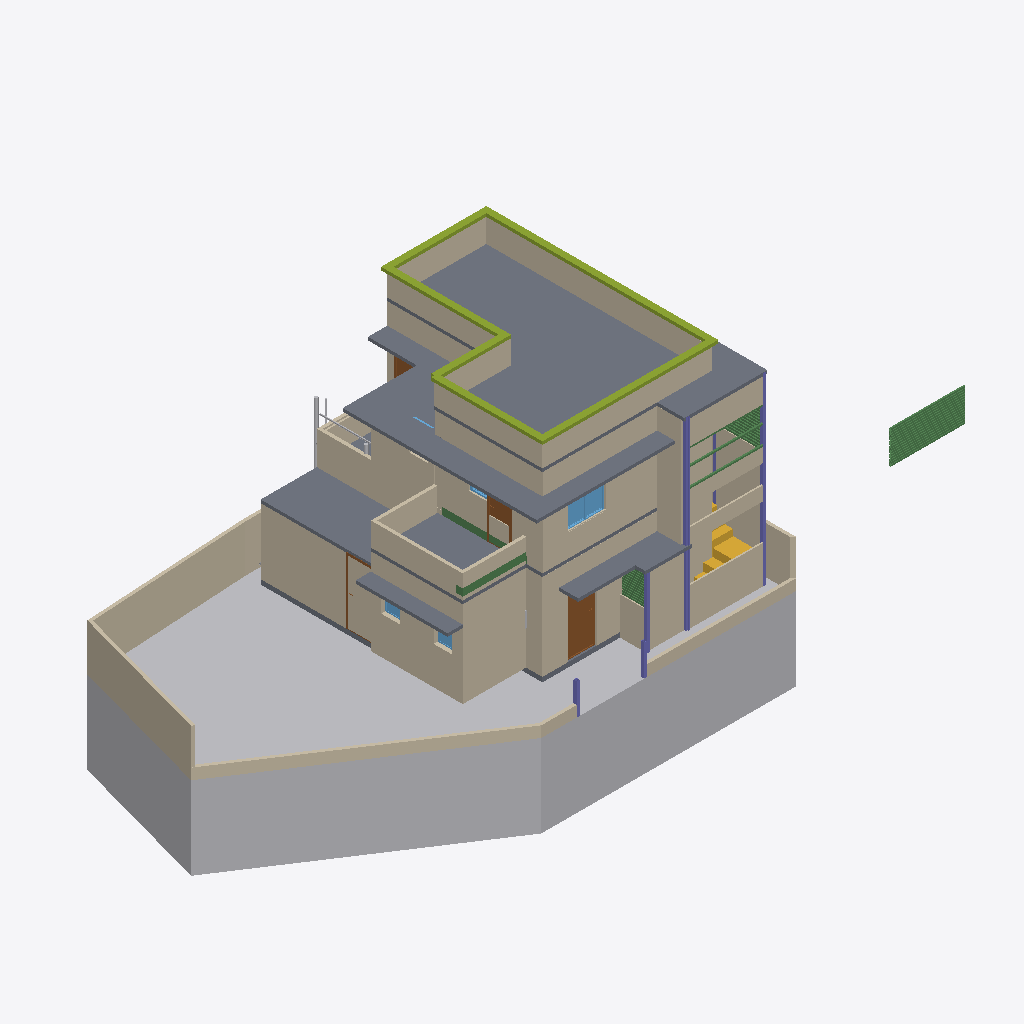
Isometric view of an IFC building model (IFC-SPF (STEP), schema IFC4X3, length unit metre), seen from the south-west, elements coloured by IFC class: 46 walls (beige), 42 beams (green), 11 slabs (grey), 7 columns (violet), 6 other elements (light grey), 6 members (olive), 5 windows (light blue), 4 doors (brown), 2 stairs (yellow).
Extent 20.9 m × 9.3 m × 9.4 m (x, y, z). Storeys (3): GF at 0.00 m; FF at 0.00 m; 00 at 0.00 m. Elements (268): 104 IfcWall, 69 IfcBeam, 20 IfcWindow, 13 IfcPipeSegment, 13 IfcSlab, 11 IfcDoor, 11 IfcFurniture, 9 IfcColumn, 6 IfcMember, 4 IfcSanitaryTerminal, 3 IfcPipeFitting, 3 IfcStair.

HEADER;
FILE_DESCRIPTION(('ViewDefinition[DesignTransferView]'),'2;1');
FILE_NAME('Balan.ifc','2026-06-23T16:27:44+05:30',(''),(''),'IfcOpenShell 0.8.5','Bonsai 0.8.5','Nobody');
FILE_SCHEMA(('IFC4X3'));
ENDSEC;
DATA;
#1=IFCPROJECT('0fKeD_Ru58bOtK7U1uNlS3',$,'My Project',$,$,$,$,(#14,#26),#9);
#31=IFCSITE('01QslrvB9BRPsk6n6XR8aP',$,'My Site',$,$,#54,$,$,$,(9,9,59,0),(77,57,33,0),$,$,$);
#37=IFCBUILDING('1S6yHdu4b22vEqr_tDP6od',$,'My Building',$,$,#60,$,$,$,$,$,$);
#43=IFCBUILDINGSTOREY('046zvutq9CS8v$62$ctl50',$,'GF',$,$,#51451,$,$,$,$);
#4555=IFCBUILDINGSTOREY('3vMk7vERDCuQmsrnUb_7x1',$,'FF',$,$,#51201,$,$,$,$);
#5950=IFCBUILDINGSTOREY('0SAVTQ2zbEQvknbmS8cMhH',$,'00',$,$,#5965,$,$,$,$);
#82131=IFCGEOGRAPHICELEMENT('2f6bijKsn4n9I0WOxtNahG',$,'Site terrain',$,$,#82207,#82132,$,.TERRAIN.);
#34477=IFCSLAB('1LQ9kBJYT0cO3tU4$65NYb',$,'Slab',$,$,#63005,#34492,$,$);
#5871=IFCSLAB('1rgnUs3B10dg6Jwpu$0F$c',$,'Slab',$,$,#62902,#5887,$,$);
#4518=IFCWALL('3Kc$ov29nBtexQrqfxnvvH',$,'Wall',$,$,#75232,#4529,$,$);
#14627=IFCWALL('0dVjNGKPfCOB3RRGtd8TK$',$,'Wall',$,$,#14871,#14633,$,$);
#58125=IFCWALL('1hLmNXYf18Le$D$rEHIGU7',$,'Wall',$,$,#58526,#58138,$,$);
#46260=IFCWALL('3CinFK5X1EMfDDC6THVFIz',$,'Wall',$,$,#64902,#46281,$,$);
#14501=IFCWALL('0mh4TyGqX8DB_vbBnCMhVz',$,'Wall',$,$,#14903,#14508,$,$);
#46519=IFCWALL('1jKyaR$7TDBBFdHD$7guJ5',$,'Wall',$,$,#74601,#46541,$,$);
#34433=IFCSLAB('0NQ0qcsSX2hw5TeLtEd7iY',$,'Slab',$,$,#51506,#34444,$,$);
#33314=IFCWALL('1aLuOjMLX2JQIQitayQ3oh',$,'Wall',$,$,#51566,#33345,$,$);
#5408=IFCWALL('0eT78AP0PDcA89lMGqApKk',$,'Wall',$,$,#75207,#5419,$,$);
#24908=IFCWALL('24MjNTV0H6J9F9hkFOXqWn',$,'Wall',$,$,#64574,#24919,$,$);
#14527=IFCWALL('1nZmwhcBr4Tf1sS_4RvmGI',$,'Wall',$,$,#14748,#14533,$,$);
#24938=IFCWALL('00Nrmss0n4DABX1CjebWqV',$,'Wall',$,$,#64579,#24949,$,$);
#11031=IFCSLAB('2pWM7wRHr4pgwiEH9VK23v',$,'Slab',$,$,#70876,#11042,$,$);
#62511=IFCWALL('1dm$C3qwLAePBq4de15CuH',$,'Wall',$,$,#74416,#62523,$,$);
#46452=IFCSLAB('1mk7E9NuzFZf0GR14w3xW6',$,'Slab',$,$,#63020,#46469,$,$);
#19958=IFCWALL('0eI6rUCYH4_wXGVWA_13v5',$,'Wall',$,$,#62595,#19969,$,$);
#4973=IFCWALL('2yk2Uj6vD6agwiJH5zQ5vn',$,'Wall',$,$,#51396,#4984,$,$);
#52001=IFCWALL('3OPTjEYi570QSSaf$tlHOT',$,'Wall',$,$,#70981,#52021,$,$);
#62385=IFCWALL('2WFz5Gqj525fHcozzqloEa',$,'Wall',$,$,#75590,#62396,$,$);
#70424=IFCWALL('0FrtQu20rEB9L6LQ5Nk_D1',$,'Wall',$,$,#70627,#70436,$,$);
#24878=IFCWALL('21wARJFL5CUwphFYQtWTOt',$,'Wall',$,$,#64584,#24889,$,$);
#74763=IFCMEMBER('1qkqAUUi5CLuybZl9efE_3',$,'Member',$,$,#75272,#74774,$,$);
#16105=IFCWALL('2o$oxeLDj7qQ63bdcwjvwF',$,'Wall',$,$,#62048,#16116,$,$);
#33745=IFCSLAB('3xgDk9LzH8Bxlv9ntsgHab',$,'Slab',$,$,#51501,#33760,$,$);
#34088=IFCWALL('3T8yEZspv5UQF7OICzTwwh',$,'Wall',$,$,#64155,#34099,$,$);
#24986=IFCWALL('315WwhOIL0OAhIduoTelcq',$,'Wall',$,$,#64173,#24997,$,$);
#75513=IFCWALL('1UJ_uxtCT16RDsfjqidCu0',$,'Wall',$,$,#75546,#75528,$,$);
#53773=IFCSLAB('0HMu$yLJ171wVNJFKjKXRz',$,'Slab',$,$,#71106,#53788,$,$);
#74741=IFCMEMBER('24VC8DKVD7Zh6Feyw8owxk',$,'Member',$,$,#75267,#74752,$,$);
#63882=IFCWALL('1iKzWQRif7evDRqjTmk6es',$,'Wall',$,$,#64076,#63902,$,$);
#14577=IFCWALL('09J4fKC0n35RvRODIBhAkN',$,'Wall',$,$,#61977,#14583,$,$);
#52150=IFCWALL('35MKXJTGH8_vi23G8spv3g',$,'Wall',$,$,#63411,#52170,$,$);
#34145=IFCWALL('3qkhGBhTP1hOAovlKXpp4Y',$,'Wall',$,$,#64210,#34156,$,$);
#35754=IFCDOOR('3GU1_y8d5Ex8LR4Uchm9v_',$,'Door',$,$,#70861,#44036,$,2.09999990463257,1.0,$,$,$);
#33861=IFCWALL('0WJzI9nwnDWvlJBHTpGAX3',$,'Wall',$,$,#68210,#33872,$,$);
#52061=IFCWALL('39WGH7AKfAuu8u0M8AjggS',$,'Wall',$,$,#63718,#52081,$,$);
#77755=IFCWALL('0BrA_gLAjFsft6XVvOrTVU',$,'Wall',$,$,#77788,#77770,$,$);
#74807=IFCMEMBER('1Bfr$e0ZPFjwKUD41H0Exm',$,'Member',$,$,#75282,#74818,$,$);
#77720=IFCWALL('1LOLk8N15Bbfw3U9besRLx',$,'Wall',$,$,#82802,#77736,$,$);
#74718=IFCMEMBER('1UH4bX5fH5zxtXr1AUPSvh',$,'Member',$,$,#75262,#74730,$,$);
#2513=IFCSLAB('3jLJIMt6vBfQ5fDJqUQ_KC',$,'Slab',$,$,#51491,#2528,$,$);
#59541=IFCWALL('0p62o$58577gJrVjDnbdnt',$,'Wall',$,$,#59607,#59557,$,$);
#74785=IFCMEMBER('2XEH1slur4wfxmfLGaJksf',$,'Member',$,$,#75277,#74796,$,$);
#70069=IFCWALL('2u8OY4n2XBJ9xFOLeW_Wi9',$,'Wall',$,$,#70397,#70080,$,$);
#62478=IFCCOLUMN('1sbQS0m_b8YQBP2xbZvTqG',$,'Column',$,$,#68686,#62490,$,$);
#14602=IFCWALL('2dNNoHpz58_vXC9nOUrGOl',$,'Wall',$,$,#14839,#14608,$,$);
#68575=IFCCOLUMN('0riCLNNoTEledDdpdSx5mm',$,'Column',$,$,#69135,#68586,$,$);
#16232=IFCWINDOW('2VkCdZWaLFKv3cwo8bjMYN',$,'Window',$,$,#75345,#70727,$,$,$,$,$,$);
#58224=IFCWALL('2pUpItI0v0UwCI_xhkG4PE',$,'Wall',$,$,#58225,#58236,$,$);
#70224=IFCWALL('2dANbfn2DDKfKVrqGioBl7',$,'Wall',$,$,#70291,#70240,$,$);
#3876=IFCSTAIR('2QSxF2SA575xKkymIlX_wM',$,'Stair',$,$,#75292,#3885,$,$);
#74829=IFCMEMBER('2bFcvAymb4IwYx7d9j6yFQ',$,'Member',$,$,#75287,#74840,$,$);
#61895=IFCSLAB('3ar19OKcrAmP7GdVLdDVwa',$,'Slab',$,$,#62309,#61908,$,$);
#60219=IFCWALL('27nbDrLUn78OpmXLXEweeJ',$,'Wall',$,$,#63035,#60243,$,$);
#63071=IFCBEAM('2OR7d8VBXCOxDJ4y8HBfJc',$,'Beam',$,$,#71101,#63082,$,$);
#14552=IFCWALL('3O_7A5CVf9OBV_rxyyaJ$A',$,'Wall',$,$,#62027,#14558,$,$);
#72388=IFCWALL('2Pl4Ov5XTAXBVE3lkQj45o',$,'Wall',$,$,#72676,#72434,$,$);
#49146=IFCDOOR('1_wzjNV2n9P9EL3aCp9hJ6',$,'Door',$,$,#75257,#65754,$,1.99981999397278,0.75,$,.SINGLE_SWING_RIGHT.,$);
#4092=IFCSLAB('2fFiN3tAjCBf1D4XaowWv2',$,'Slab',$,$,#62995,#4103,$,$);
#75401=IFCWALL('1L4$SHpV57K8kbCEptPL$B',$,'Wall',$,$,#75491,#75436,$,$);
#68426=IFCCOLUMN('22lSB$xbH1jQ$SQD6QLF4H',$,'Column',$,$,#70851,#68437,$,$);
#32614=IFCWALL('2icSm3h_TCmBIX_x$UVI7H',$,'Wall',$,$,#51666,#32625,$,$);
#82601=IFCCOLUMN('3qRq9Ao6XF79XgyJX$evB_',$,'Column',$,$,#82739,#82612,$,$);
#52270=IFCBEAM('2J0g2m0Zb4FOofASbS9IPr',$,'Beam',$,$,#71096,#52281,$,$);
#60133=IFCWALL('2gDJgcYLf5hg62WdQgWaFZ',$,'Wall',$,$,#63703,#60157,$,$);
#3932=IFCSTAIR('2fc_PSvD53WgEGyJAS2KSK',$,'Stair',$,$,#82590,#4043,$,$);
#28584=IFCPIPESEGMENT('33E8Iiqz59aBGGbnivjEr2',$,'PipeSegment',$,$,#51216,#28620,$,$);
#82089=IFCBEAM('13I8VOfRz2WPFI$afdoOxZ',$,'Beam',$,$,#82724,#82100,$,$);
#82514=IFCBEAM('1xr8nonW1ByfzOyI38dtVp',$,'Beam',$,$,#82748,#82529,$,$);
#82749=IFCBEAM('1Ar6eWR356GuJgvqyBrXXe',$,'Beam',$,$,#82775,#82760,$,$);
#3548=IFCDOOR('045bj1UN99LfTdH6S2o9QK',$,'Door',$,$,#48573,#3557,$,2.09999990463257,1.0,$,$,$);
#68687=IFCCOLUMN('292byppgjFawSAWz3yzYaG',$,'Column',$,$,#69140,#68698,$,$);
#15979=IFCDOOR('2fsiIZyZLBtRyMcX61apDF',$,'Door',$,$,#63688,#33064,$,2.09999990463257,0.899999976158142,$,$,$);
#68709=IFCCOLUMN('1RTmUcaeD4rfgweTF0K94c',$,'Column',$,$,#69145,#68720,$,$);
#82063=IFCBEAM('3EDJ0MHbP7CfQFgf5I5LPf',$,'Beam',$,$,#82734,#82074,$,$);
#81751=IFCBEAM('2aCzuYmLP5pwayn6PpeCG9',$,'Beam',$,$,#82669,#81762,$,$);
#81933=IFCBEAM('1I3DLCjWTFqv9IIKYmxXkJ',$,'Beam',$,$,#82704,#81944,$,$);
#82011=IFCBEAM('1H8ynhGDTDC9zhqVXyLryF',$,'Beam',$,$,#82714,#82022,$,$);
#72985=IFCBEAM('1A3xsu3O919B0e4tDs9ns$',$,'Beam',$,$,#82664,#72996,$,$);
#81777=IFCBEAM('0$U183Om98zw3HSCvdqm26',$,'Beam',$,$,#82674,#81788,$,$);
#81803=IFCBEAM('05tfr3O9D5xP9xgmcFlZzE',$,'Beam',$,$,#82679,#81814,$,$);
#81829=IFCBEAM('0L89NJSVH22xydwr_LJ4aC',$,'Beam',$,$,#82684,#81840,$,$);
#81881=IFCBEAM('1mF_TT2JT8dAgmpt9RinVk',$,'Beam',$,$,#82694,#81892,$,$);
#81855=IFCBEAM('1tjL2Urnj9oROM$3uEvuEL',$,'Beam',$,$,#82689,#81866,$,$);
#81907=IFCBEAM('3dRgjP1_DDnxKTq_kid5Mu',$,'Beam',$,$,#82699,#81918,$,$);
#81959=IFCBEAM('1UKPqYCTP2OQCPa_5pudAZ',$,'Beam',$,$,#82709,#81970,$,$);
#81985=IFCBEAM('21PoApf8jD0QQg6WZwlR8G',$,'Beam',$,$,#82719,#81996,$,$);
#82037=IFCBEAM('1lUbp$79r4tP7xS8_ixKND',$,'Beam',$,$,#82729,#82048,$,$);
#44369=IFCWALL('327G7jGsjCbvqv$Cfx8qXz',$,'Wall',$,$,#63485,#44391,$,$);
#4061=IFCSLAB('0nik$8UPf72gg7IKyT2O1Y',$,'Slab',$,$,#62990,#4072,$,$);
#52216=IFCWINDOW('3xWIv7OD186vIAonfXeYzM',$,'Window',$,$,#71141,#66194,$,$,$,$,$,$);
#66253=IFCWINDOW('2bmMElL852vhote0KJePoO',$,'Window',$,$,#71146,#66275,$,$,$,$,$,$);
#68970=IFCCOLUMN('2AA66_YczDou7zcxFsyrv$',$,'Column',$,$,#71569,#68981,$,$);
#82776=IFCBEAM('1njBUS5SjEPw$KIeDFNtdE',$,'Beam',$,$,#82807,#82787,$,$);
#33781=IFCWALL('1SaIqyOWH21QlgtefkKgsb',$,'Wall',$,$,#63010,#33793,$,$);
#28191=IFCPIPESEGMENT('3AeHlFwDz1eObGxLODQdFd',$,'PipeSegment',$,$,#51276,#28227,$,$);
#79619=IFCBEAM('16fFfj0xX0RQPRIIVdQF$y',$,'Beam',$,$,#79659,#79634,$,$);
#60176=IFCWALL('3$le2q4g15QfpizyEinPAN',$,'Wall',$,$,#63708,#60200,$,$);
#80163=IFCBEAM('3_GAjl5xz7uP_kOJrW6nWc',$,'Beam',$,$,#80667,#80174,$,$);
#71150=IFCBEAM('3lSBYyKjv2aQaLfIsZpRx3',$,'Beam',$,$,#71181,#71161,$,$);
#80189=IFCBEAM('3bXdz5GWfA5OwxoI9wjf4I',$,'Beam',$,$,#80672,#80200,$,$);
#45513=IFCWINDOW('2xxsBpdrz7ufRY0SdL2shk',$,'Window',$,$,#75227,#48959,$,0.899999976158142,0.600000023841858,$,.SINGLE_PANEL.,$);
#80215=IFCBEAM('3YXCmvMj9BJumd5rmHKXOa',$,'Beam',$,$,#80677,#80226,$,$);
#80241=IFCBEAM('2HBfMeJE9EiwoHk2MYNDaW',$,'Beam',$,$,#80682,#80252,$,$);
#80267=IFCBEAM('3xrHJP9Qf8wPgjCSoWEMo5',$,'Beam',$,$,#80687,#80278,$,$);
#81214=IFCBEAM('1YOpMxT8bFZA8hc86uiSza',$,'Beam',$,$,#81267,#81229,$,$);
#81308=IFCBEAM('0CgXiblETBQh_eQKtaP0Lr',$,'Beam',$,$,#81667,#81319,$,$);
#81334=IFCBEAM('3ljDuPy5TCTBtPi8j8FYEu',$,'Beam',$,$,#81672,#81345,$,$);
#81386=IFCBEAM('3RF0rNrKnEwu4fmbMUFJYN',$,'Beam',$,$,#81682,#81397,$,$);
#81282=IFCBEAM('3aYIGlQljDGQWizlDWXH2F',$,'Beam',$,$,#81662,#81293,$,$);
#81360=IFCBEAM('2WsqnMXSb1XPiYR3wiGT28',$,'Beam',$,$,#81677,#81371,$,$);
#81412=IFCBEAM('0fRAIwwLj75PnI5aohB2sQ',$,'Beam',$,$,#81687,#81423,$,$);
#27961=IFCPIPESEGMENT('2HE_6i7R9889OBmwa8vVHu',$,'PipeSegment',$,$,#51908,#27997,$,$);
#81438=IFCBEAM('23i2M$LY19suzP8zIVtEn0',$,'Beam',$,$,#81692,#81449,$,$);
#81464=IFCBEAM('0D36O8ahP7bRIcHBhdK9S2',$,'Beam',$,$,#81697,#81475,$,$);
#28667=IFCPIPESEGMENT('1TeLXVRan9If6SWwbli2NE',$,'PipeSegment',$,$,#51221,#28703,$,$);
#80293=IFCBEAM('3yxfRO0OT5VeMbh_mEUTB1',$,'Beam',$,$,#80692,#80304,$,$);
#70555=IFCWALL('2KhQgvAQj15Awni8imufi3',$,'Wall',$,$,#71564,#70567,$,$);
#80319=IFCBEAM('1MJHd39XH4y8I37r$heutV',$,'Beam',$,$,#80697,#80330,$,$);
#81490=IFCBEAM('3MMq7xrevAJR2AcTkMlT8n',$,'Beam',$,$,#81702,#81501,$,$);
#80345=IFCBEAM('3b$cTYyV9FjgyhDHzMmucu',$,'Beam',$,$,#80702,#80356,$,$);
#46304=IFCFLOWINSTRUMENT('1xKdInZc94zgP5pG683CKe',$,'Cube',$,$,#46792,#46305,$,.AMMETER.);
#58152=IFCWALL('2DEOmEvAf32P37k_a8iNbM',$,'Wall',$,$,#58153,#58184,$,$);
#81516=IFCBEAM('0vMQebA6H7s8Cibl4znG2b',$,'Beam',$,$,#81707,#81527,$,$);
#30949=IFCWINDOW('1b9sc1pzL1L9_Lxw0br_Wq',$,'Window',$,$,#67992,#67924,$,$,$,$,$,$);
#80371=IFCBEAM('2ccbgEkSz1Uh$KYaqo8$6M',$,'Beam',$,$,#80707,#80382,$,$);
ENDSEC;
